The GitHub repository Navarro45/Projeto-Transformador-1 contains a labelled image folder "data" with 3 categories: galaxy, quasar, star. Examples follow, each with its label.

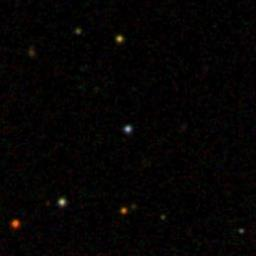
Label: quasar

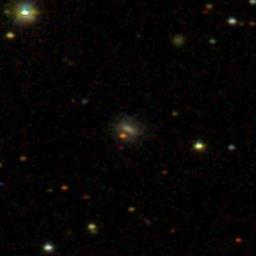
Label: galaxy

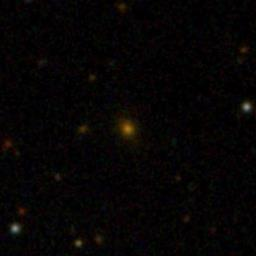
Label: galaxy

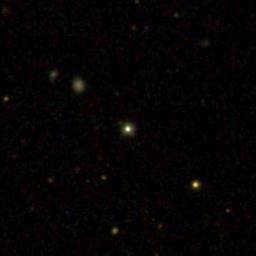
Label: star

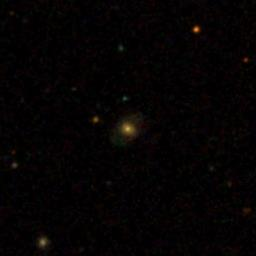
Label: quasar

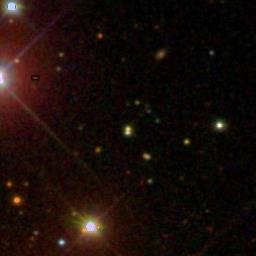
Label: star
